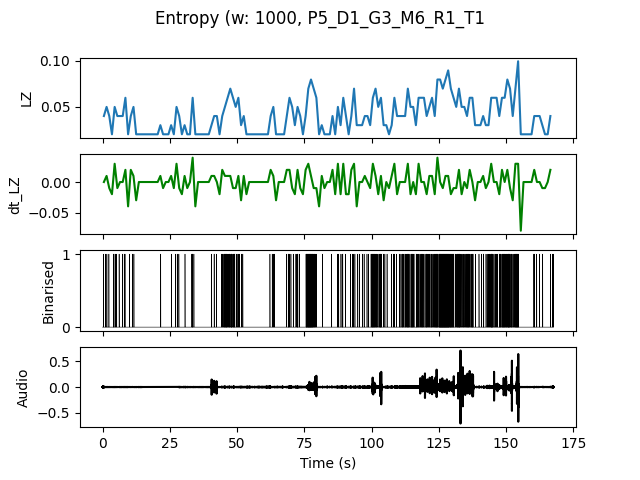

The data file committed next to this chart (first rows):
, t0, LZ, dt_LZ, IOI
0.0, 0.0, 0.03986, 0.0, 1.0
1.0, 1.0, 0.04983, 0.009966, 0.5
2.0, 2.0, 0.03986, -0.009966, 1.0
3.0, 3.0, 0.01993, -0.01993, 0.0
4.0, 4.0, 0.04983, 0.0299, 0.3333
5.0, 5.0, 0.03986, -0.009966, 1.0
6.0, 6.0, 0.03986, 0.0, 1.0
7.0, 7.0, 0.03986, 0.0, 1.0
8.0, 8.0, 0.05979, 0.01993, 0.5
9.0, 9.0, 0.01993, -0.03986, 0.0
10.0, 10.0, 0.03986, 0.01993, 1.0
11.0, 11.0, 0.04983, 0.009966, 0.5
12.0, 12.0, 0.01993, -0.0299, 0.0
13.0, 13.0, 0.01993, 0.0, 0.0
14.0, 14.0, 0.01993, 0.0, 0.0
15.0, 15.0, 0.01993, 0.0, 0.0
16.0, 16.0, 0.01993, 0.0, 0.0
17.0, 17.0, 0.01993, 0.0, 0.0
18.0, 18.0, 0.01993, 0.0, 0.0
19.0, 19.0, 0.01993, 0.0, 0.0
20.0, 20.0, 0.01993, 0.0, 0.0
21.0, 21.0, 0.0299, 0.009966, 1.0
22.0, 22.0, 0.01993, -0.009966, 0.0
23.0, 23.0, 0.01993, 0.0, 0.0
24.0, 24.0, 0.01993, 0.0, 0.0
25.0, 25.0, 0.0299, 0.009966, 1.0
26.0, 26.0, 0.01993, -0.009966, 0.0
27.0, 27.0, 0.04983, 0.0299, 0.5
28.0, 28.0, 0.03986, -0.009966, 1.0
29.0, 29.0, 0.01993, -0.01993, 0.0
30.0, 30.0, 0.0299, 0.009966, 1.0
31.0, 31.0, 0.01993, -0.009966, 0.0
32.0, 32.0, 0.01993, 0.0, 0.0
33.0, 33.0, 0.05979, 0.03986, 0.25
34.0, 34.0, 0.01993, -0.03986, 0.0
35.0, 35.0, 0.01993, 0.0, 0.0
36.0, 36.0, 0.01993, 0.0, 0.0
37.0, 37.0, 0.01993, 0.0, 0.0
38.0, 38.0, 0.01993, 0.0, 0.0
39.0, 39.0, 0.01993, 0.0, 0.0
40.0, 40.0, 0.0299, 0.009966, 1.0
41.0, 41.0, 0.03986, 0.009966, 1.0
42.0, 42.0, 0.03986, 0.0, 1.0
43.0, 43.0, 0.01993, -0.01993, 0.0
44.0, 44.0, 0.03986, 0.01993, 0.3333
45.0, 45.0, 0.04983, 0.009966, 0.25
46.0, 46.0, 0.05979, 0.009966, 0.25
47.0, 47.0, 0.06976, 0.009966, 0.2
48.0, 48.0, 0.05979, -0.009966, 0.25
49.0, 49.0, 0.04983, -0.009966, 0.5
50.0, 50.0, 0.05979, 0.009966, 0.3333
51.0, 51.0, 0.0299, -0.0299, 1.0
52.0, 52.0, 0.03986, 0.009966, 1.0
53.0, 53.0, 0.01993, -0.01993, 0.0
54.0, 54.0, 0.01993, 0.0, 0.0
55.0, 55.0, 0.01993, 0.0, 0.0
56.0, 56.0, 0.01993, 0.0, 0.0
57.0, 57.0, 0.01993, 0.0, 0.0
58.0, 58.0, 0.01993, 0.0, 0.0
59.0, 59.0, 0.01993, 0.0, 0.0
... 107 more rows
